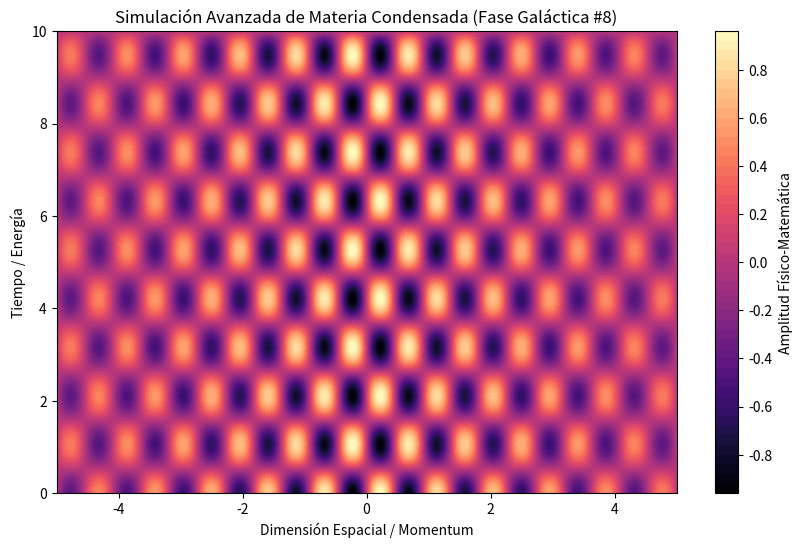

Generate this figure with matplotlib:
%matplotlib inline
# Simulación Galáctica: Materia Condensada - Variante 8
import numpy as np
import matplotlib.pyplot as plt

# Parámetros Físicos Aleatorios
param_1 = 6.905
param_2 = 2.982
param_3 = 0.179

t = np.linspace(0, 10, 500)
x = np.linspace(-5, 5, 500)
X, T = np.meshgrid(x, t)

# Ecuación Base (Avanzada)
Z = np.sin(X * param_1) * np.cos(T * param_2) * np.exp(-np.abs(X) * param_3)

plt.figure(figsize=(10, 6))
plt.contourf(X, T, Z, 50, cmap='magma')
plt.colorbar(label='Amplitud Físico-Matemática')
plt.title(r'Simulación Avanzada de Materia Condensada (Fase Galáctica #8)')
plt.xlabel('Dimensión Espacial / Momentum')
plt.ylabel('Tiempo / Energía')
plt.show()
